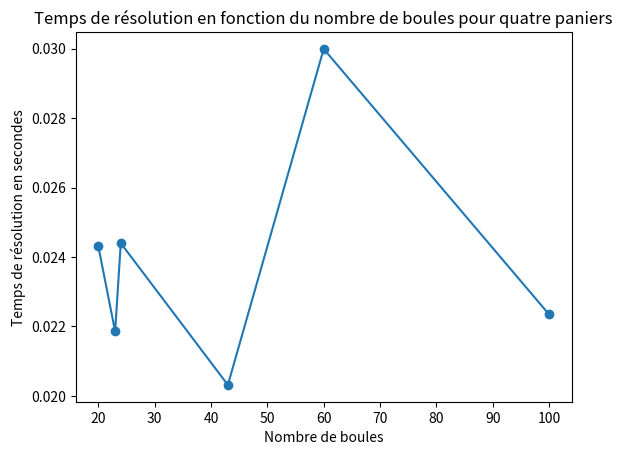

Here is the Python script that generated this plot:
import os
import time
from matplotlib import pyplot as plt

time_val = []
sat = []
n_tab = []
n3 = [20, 23, 24, 43, 60, 100]
n4 = [60, 66, 67, 100]
n5 = [140, 150, 160, 170, 171]
n_tab.append(n3)
n_tab.append(n4)
n_tab.append(n5)

first_part = 'python3 schur_csp.py '
second_part = ' -solver=[choco,limit=600s,v] | python3 test.py'
start_index = 4
for k in range(start_index, 5):
    k_offset = k - start_index
    time_val.append([])
    sat.append([])
    for n in n_tab[k_offset]:
        command = first_part + str(k) + " " + str(n) + second_part
        start = time.time()
        stream = os.popen(command)
        output = stream.read()
        end = time.time()
        time_val[k_offset].append(end - start)
        if len(output) > 3:
            sat[k_offset].append("SAT")
        else:
            sat[k_offset].append("UNSAT")

    # plt.plot(n_tab[k_offset], time_val[k_offset])
    # plt.scatter(n_tab[k - 3], time_val[k - 3])
    # for i in range(len(n_tab[k - 3])):
    #     plt.annotate(sat[k - 3][i] + " n: " + str(n_tab[k - 3][i]), (n_tab[k - 3][i], time_val[k - 3][i] * 1.3 + 0.6))
    # plt.xlabel("Nombre de boules")
    # plt.ylabel("Temps de résolution")
    # plt.title("Temps de résolution en fonction du nombre de boules pour " + str(k) + " paniers")
    # plt.show()


ind = 0
print(time_val)
print(sat)
print(n_tab)
plt.plot(n_tab[ind], time_val[ind])
plt.scatter(n_tab[ind], time_val[ind])
    # for i in range(len(n_tab[ind])):
    #     plt.annotate(sat[ind][i] + " n: " + str(n_tab[ind][i]), (n_tab[ind][i]-3, time_val[ind][i]*1.3+0.6))
plt.xlabel("Nombre de boules")
plt.ylabel("Temps de résolution en secondes")
plt.title("Temps de résolution en fonction du nombre de boules pour quatre paniers")
plt.show()
